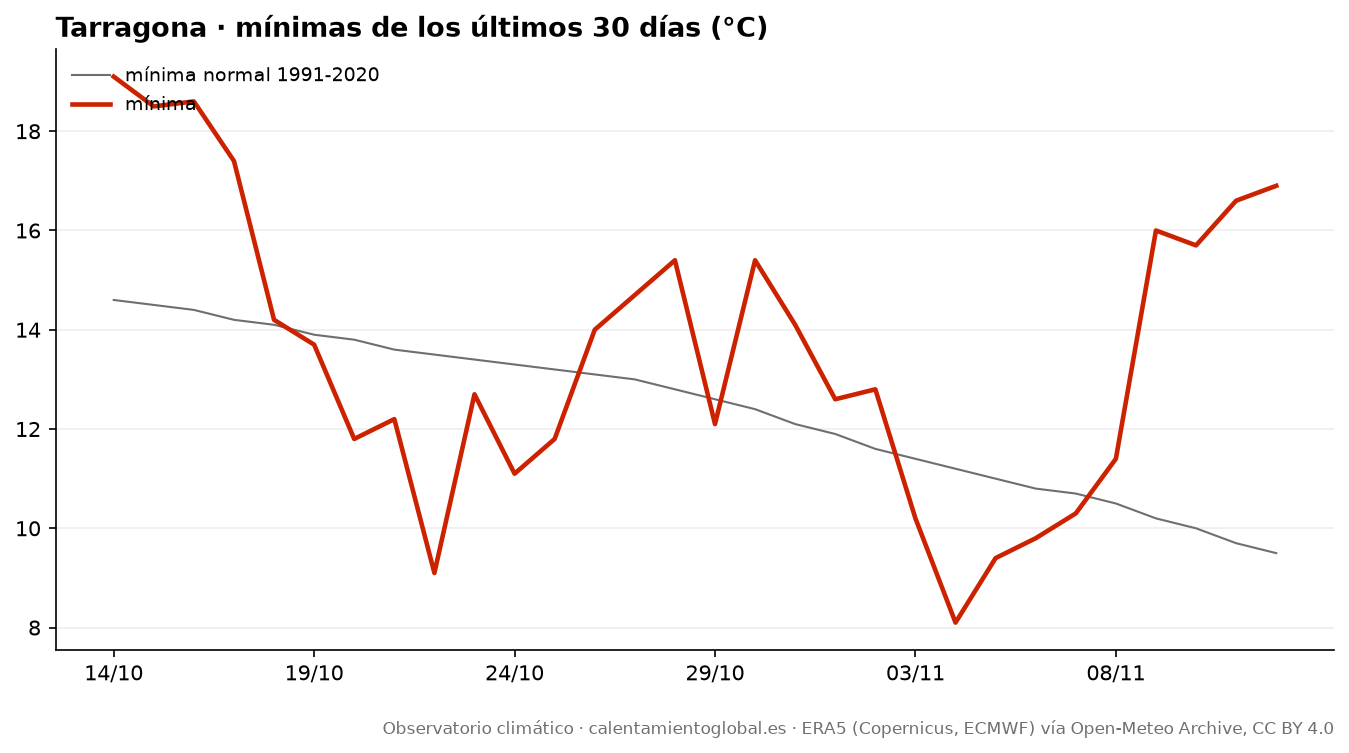

Data behind this chart, as committed beside it:
fecha, tmax, tmax_normal, tmin, tmin_normal, lluvia_mm, lluvia_normal_mm
2026-10-14, 27.3, 23.3, 19.1, 14.6, 0.2, 2.32
2026-10-15, 25.7, 23.1, 18.5, 14.5, 0.4, 2.18
2026-10-16, 25.9, 22.9, 18.6, 14.4, 0.0, 2.21
2026-10-17, 25.1, 22.8, 17.4, 14.2, 3.5, 2.22
2026-10-18, 18.9, 22.6, 14.2, 14.1, 23.4, 2.26
2026-10-19, 15.5, 22.5, 13.7, 13.9, 27.6, 2.28
2026-10-20, 19.9, 22.3, 11.8, 13.8, 0.0, 2.33
2026-10-21, 21.8, 22.2, 12.2, 13.6, 0.0, 2.24
2026-10-22, 19.9, 22.1, 9.1, 13.5, 0.0, 2.21
2026-10-23, 22.4, 22.0, 12.7, 13.4, 0.0, 2.22
2026-10-24, 19.5, 21.8, 11.1, 13.3, 0.0, 2.2
2026-10-25, 24.3, 21.7, 11.8, 13.2, 0.0, 2.15
2026-10-26, 23.6, 21.6, 14.0, 13.1, 0.0, 2.08
2026-10-27, 24.5, 21.5, 14.7, 13.0, 0.0, 2.08
2026-10-28, 23.5, 21.3, 15.4, 12.8, 0.3, 2.0
2026-10-29, 22.6, 21.1, 12.1, 12.6, 0.0, 1.95
2026-10-30, 21.3, 20.9, 15.4, 12.4, 1.6, 1.9
2026-10-31, 20.9, 20.7, 14.1, 12.1, 0.0, 1.91
2026-11-01, 22.1, 20.5, 12.6, 11.9, 0.0, 1.99
2026-11-02, 18.9, 20.3, 12.8, 11.6, 1.5, 2.03
2026-11-03, 13.5, 20.1, 10.2, 11.4, 26.9, 2.01
2026-11-04, 15.6, 19.8, 8.1, 11.2, 8.0, 1.92
2026-11-05, 17.4, 19.7, 9.4, 11.0, 5.6, 1.86
2026-11-06, 18.5, 19.5, 9.8, 10.8, 0.0, 1.83
2026-11-07, 19.4, 19.3, 10.3, 10.7, 0.6, 1.74
2026-11-08, 19.3, 19.1, 11.4, 10.5, 0.1, 1.72
2026-11-09, 20.1, 18.8, 16.0, 10.2, 4.2, 1.72
2026-11-10, 21.1, 18.5, 15.7, 10.0, 0.3, 1.71
2026-11-11, 22.3, 18.3, 16.6, 9.7, 6.2, 1.67
2026-11-12, 23.0, 18.1, 16.9, 9.5, 19.8, 1.64
